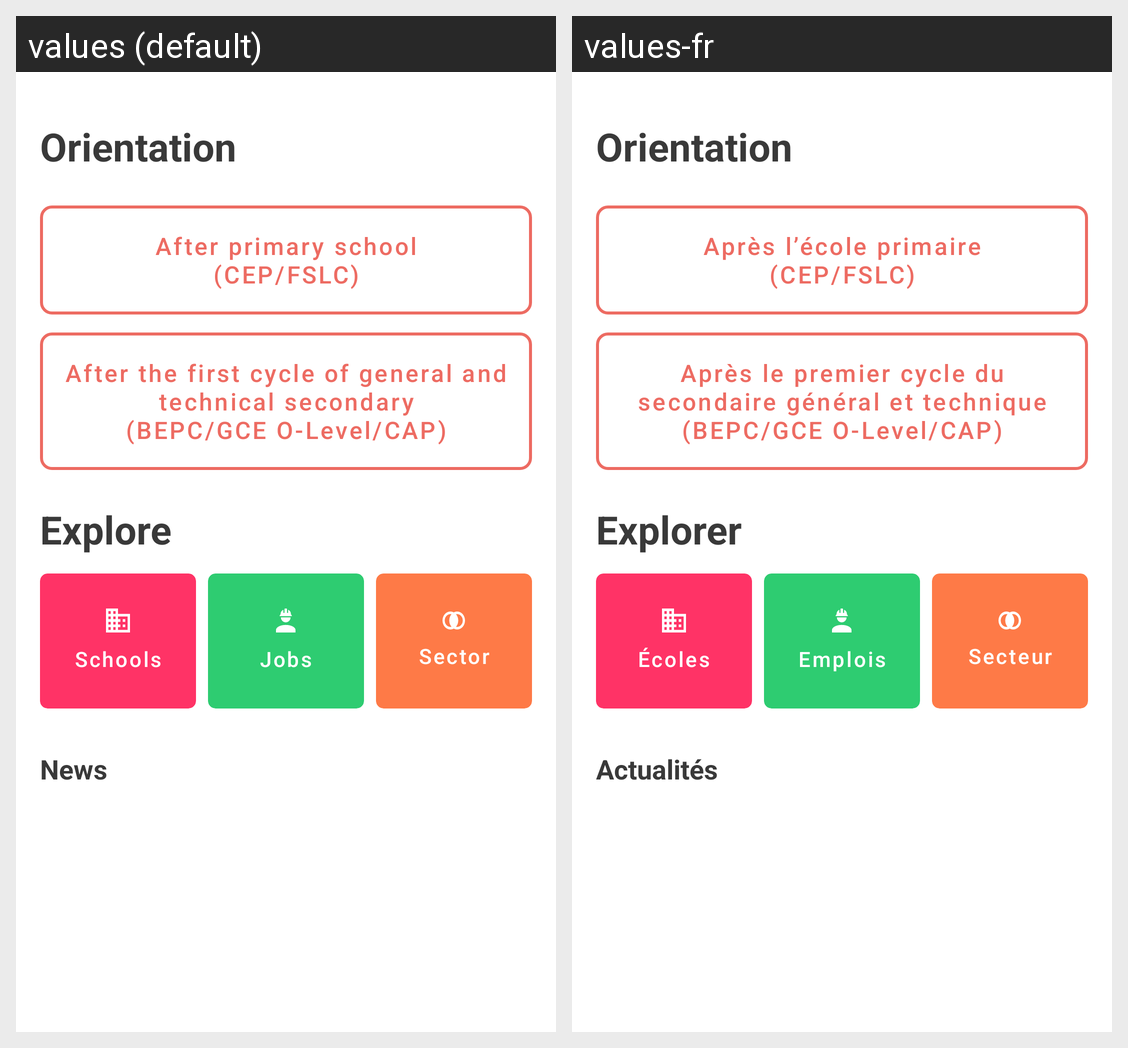

Locale-by-locale string values for the Android screen shown in this grid:
Android screen res/layout/fragment_home.xml rendered under 2 locales, left to right: values (default), values-fr. Device: Nexus 5 (rendered at 1080×1920; each locale shown at half size, 540×960, under a caption strip naming it); theme AppTheme.NoActionBar.
Strings drawn on this screen, with the default value and each locale's value (text and hints the layout hard-codes, and strings that could not be matched under every locale, appear in the picture but are not listed):

orientation
  values: Orientation
  values-fr: Orientation  [not translated; the default value is used]

explore
  values: Explore
  values-fr: Explorer

schools
  values: Schools
  values-fr: Écoles

jobs
  values: Jobs
  values-fr: Emplois

sector
  values: Sector
  values-fr: Secteur

news
  values: News
  values-fr: Actualités

after_primary
  values: After primary school
      (CEP/FSLC)
  values-fr: Après l’école primaire
      (CEP/FSLC)

after_secondary
  values: After the first cycle of general and technical secondary
      (BEPC/GCE O-Level/CAP)
  values-fr: Après le premier cycle du secondaire général et technique
      (BEPC/GCE O-Level/CAP)
